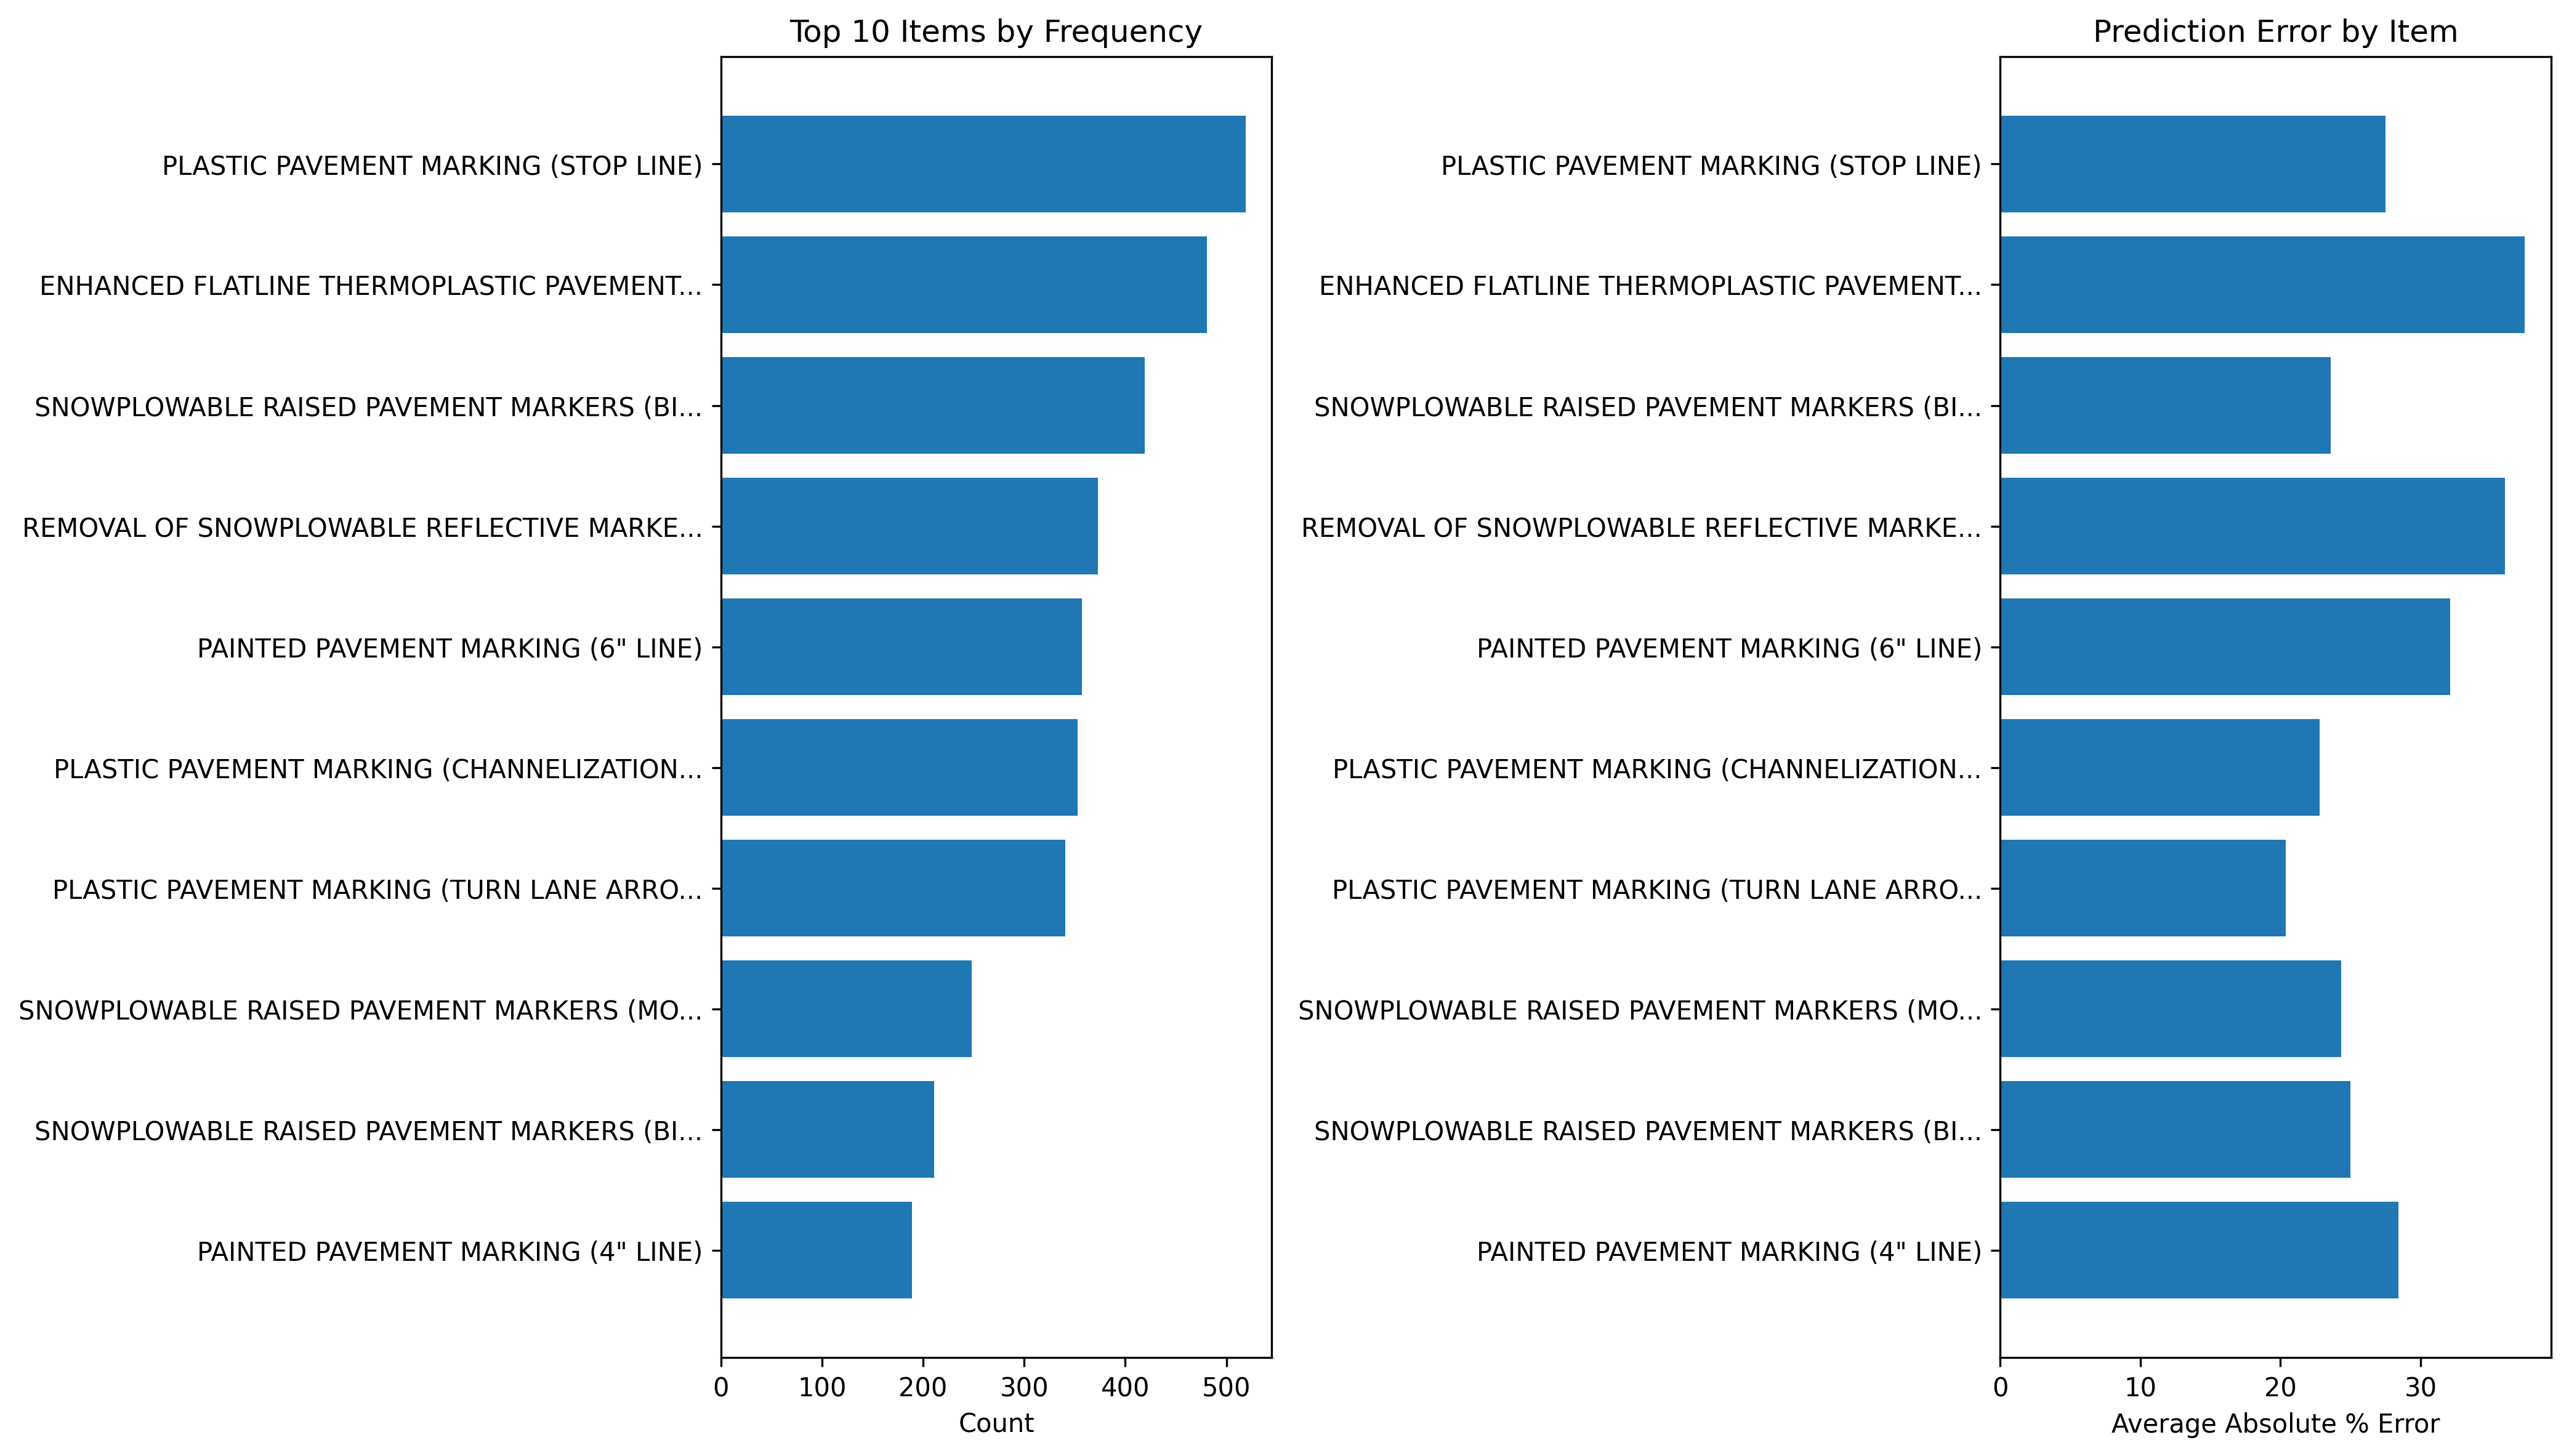

Data behind this chart, as committed beside it:
item_description_expanded, count, avg_error, avg_abs_pct_error
PLASTIC PAVEMENT MARKING (STOP LINE), 519, 0.8773, 27.51
ENHANCED FLATLINE THERMOPLASTIC PAVEMENT…, 481, 628.4, 37.44
SNOWPLOWABLE RAISED PAVEMENT MARKERS (BI…, 419, 6.644, 23.57
REMOVAL OF SNOWPLOWABLE REFLECTIVE MARKE…, 373, 6.278, 36.02
PAINTED PAVEMENT MARKING (6" LINE), 357, 76.2, 32.11
PLASTIC PAVEMENT MARKING (CHANNELIZATION…, 353, 3.986, 22.81
PLASTIC PAVEMENT MARKING (TURN LANE ARRO…, 341, -19.96, 20.4
SNOWPLOWABLE RAISED PAVEMENT MARKERS (MO…, 248, -1.833, 24.32
SNOWPLOWABLE RAISED PAVEMENT MARKERS (BI…, 211, 4.702, 25.01
PAINTED PAVEMENT MARKING (4" LINE), 189, 239.2, 28.41
